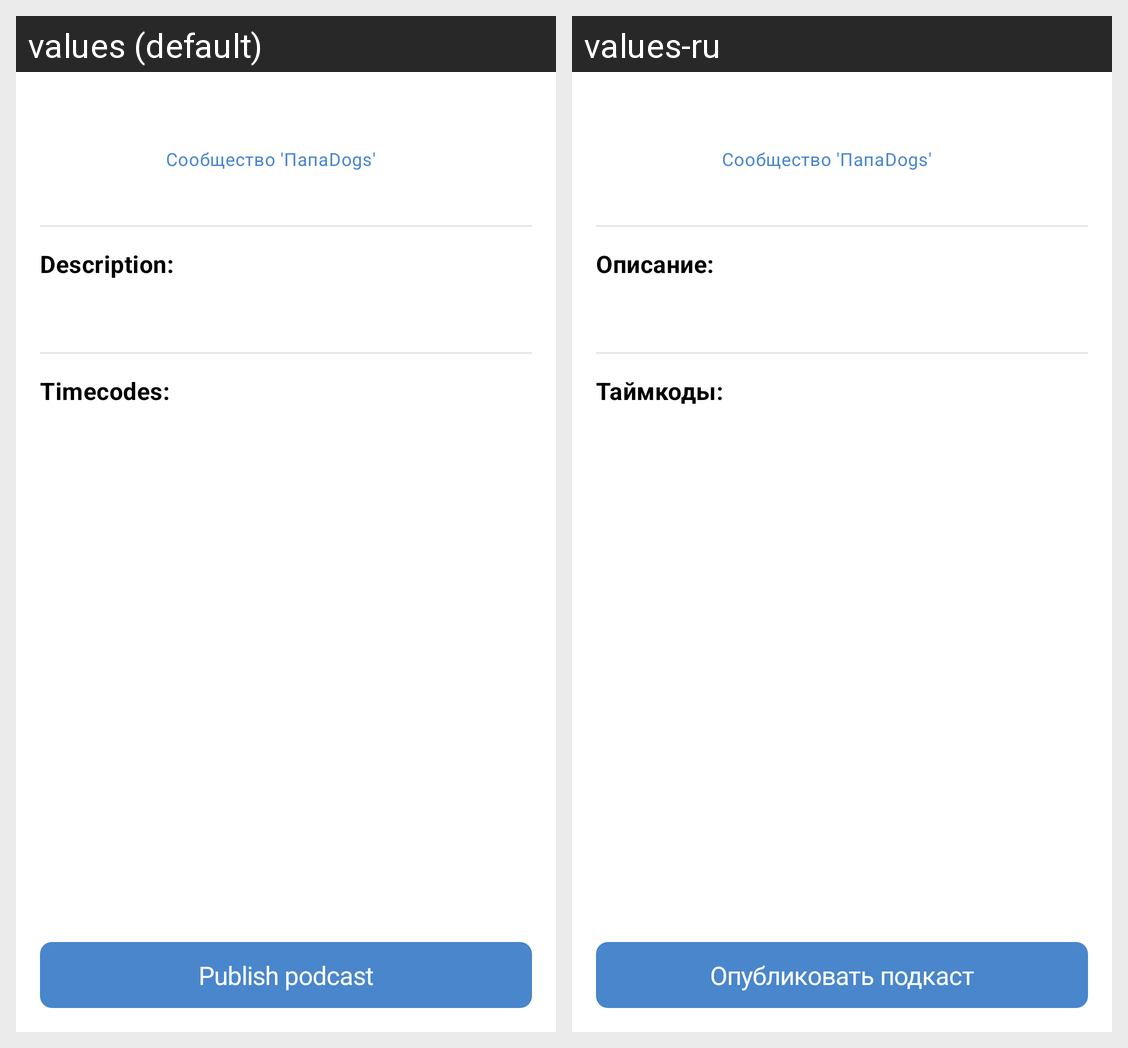

Strings drawn on this Android screen and how each of the app's shown locales translates them:
Android screen res/layout/fragment_podcast_preview.xml rendered under 2 locales, left to right: values (default), values-ru. Device: Nexus 5 (rendered at 1080×1920; each locale shown at half size, 540×960, under a caption strip naming it); theme AppTheme.
Strings drawn on this screen, with the default value and each locale's value (text and hints the layout hard-codes, and strings that could not be matched under every locale, appear in the picture but are not listed):

podcast_preview_description_block_title
  values: Description:
  values-ru: Описание:

podcast_preview_timecodes_block_title
  values: Timecodes:
  values-ru: Таймкоды:

podcast_publish
  values: Publish podcast
  values-ru: Опубликовать подкаст
